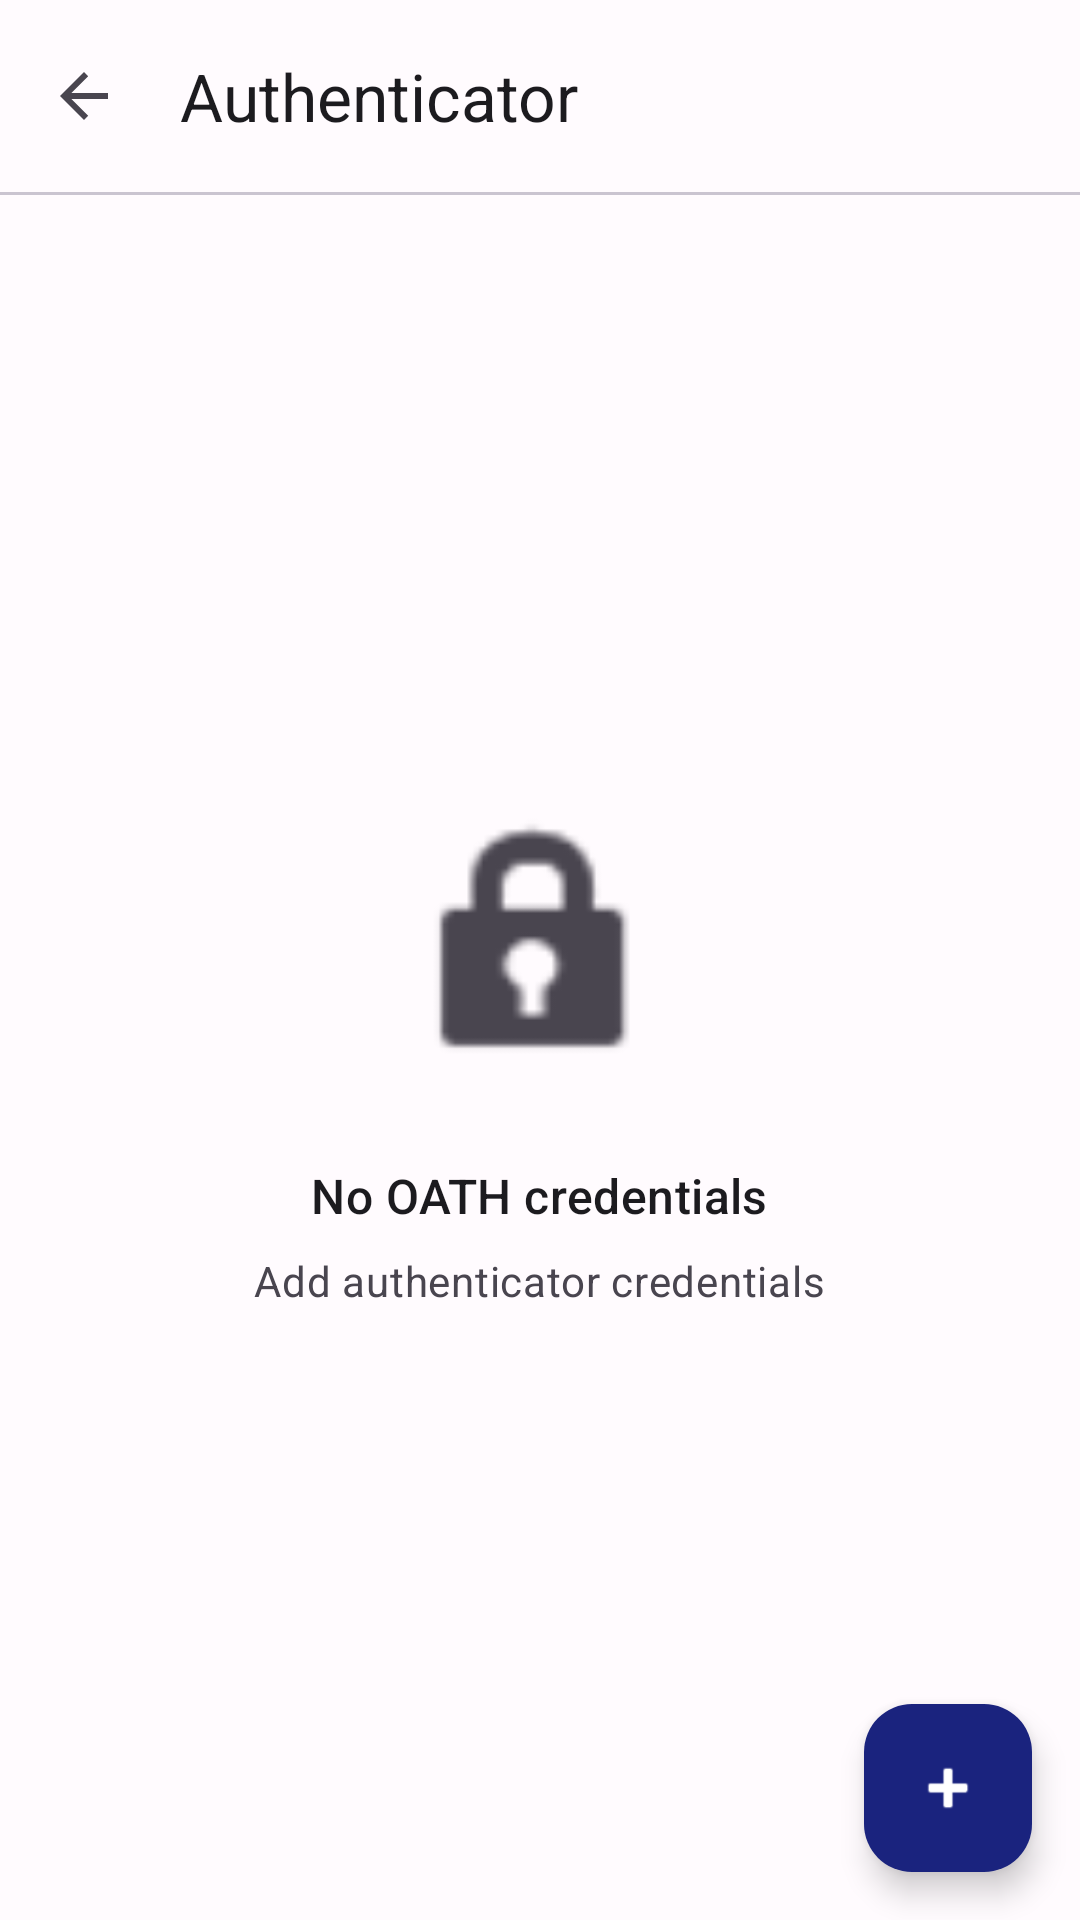

The Android layout XML behind this screen, and the referenced resources:
<!-- AndroidManifest.xml: application theme Theme.xKey -->
<!-- res/layout/activity_oath.xml -->
<androidx.coordinatorlayout.widget.CoordinatorLayout
    xmlns:android="http://schemas.android.com/apk/res/android"
    xmlns:app="http://schemas.android.com/apk/res-auto"
    xmlns:tools="http://schemas.android.com/tools"
    android:id="@+id/coordinatorLayout"
    android:layout_width="match_parent"
    android:layout_height="match_parent"
    android:fitsSystemWindows="true"
    android:background="?android:attr/colorBackground"
    tools:context=".ui.OathActivity">

    <com.google.android.material.appbar.AppBarLayout
        android:id="@+id/appBarLayout"
        android:layout_width="match_parent"
        android:layout_height="wrap_content"
        android:background="?attr/colorSurface"
        app:elevation="0dp">

        <com.google.android.material.appbar.MaterialToolbar
            android:id="@+id/toolbar"
            android:layout_width="match_parent"
            android:layout_height="?attr/actionBarSize"
            app:navigationIcon="?attr/homeAsUpIndicator"
            app:title="Authenticator"
            app:titleTextAppearance="?attr/textAppearanceTitleLarge"
            app:titleTextColor="?attr/colorOnSurface" />

    </com.google.android.material.appbar.AppBarLayout>

    
    <View
        android:layout_width="match_parent"
        android:layout_height="1dp"
        android:background="?attr/colorOutlineVariant"
        app:layout_behavior="@string/appbar_scrolling_view_behavior" />

    
    <FrameLayout
        android:layout_width="match_parent"
        android:layout_height="match_parent"
        app:layout_behavior="@string/appbar_scrolling_view_behavior">

        
        <LinearLayout
            android:id="@+id/emptyState"
            android:layout_width="match_parent"
            android:layout_height="match_parent"
            android:gravity="center"
            android:orientation="vertical"
            android:padding="48dp"
            android:visibility="visible">

            <ImageView
                android:layout_width="96dp"
                android:layout_height="96dp"
                android:layout_marginBottom="24dp"
                android:contentDescription="@null"
                android:src="@android:drawable/ic_lock_idle_lock"
                app:tint="?attr/colorOnSurfaceVariant" />

            <TextView
                android:layout_width="wrap_content"
                android:layout_height="wrap_content"
                android:text="No OATH credentials"
                android:textAppearance="?attr/textAppearanceTitleMedium"
                android:textColor="?attr/colorOnSurface"
                android:fontFamily="sans-serif-medium"
                android:gravity="center" />

            <TextView
                android:layout_width="wrap_content"
                android:layout_height="wrap_content"
                android:layout_marginTop="8dp"
                android:text="Add authenticator credentials"
                android:textAppearance="?attr/textAppearanceBodyMedium"
                android:textColor="?attr/colorOnSurfaceVariant"
                android:gravity="center" />

        </LinearLayout>

        
        <androidx.recyclerview.widget.RecyclerView
            android:id="@+id/recyclerOath"
            android:layout_width="match_parent"
            android:layout_height="match_parent"
            android:clipToPadding="false"
            android:paddingHorizontal="16dp"
            android:paddingTop="12dp"
            android:paddingBottom="88dp"
            android:visibility="gone"
            tools:listitem="@layout/item_oath_credential" />

    </FrameLayout>

    
    <com.google.android.material.floatingactionbutton.FloatingActionButton
        android:id="@+id/fabAdd"
        android:layout_width="wrap_content"
        android:layout_height="wrap_content"
        android:layout_gravity="bottom|end"
        android:layout_margin="16dp"
        android:contentDescription="Add OATH credential"
        android:src="@android:drawable/ic_input_add"
        app:tint="?attr/colorOnPrimary"
        app:backgroundTint="?attr/colorPrimary"
        app:fabSize="normal" />

</androidx.coordinatorlayout.widget.CoordinatorLayout>
<!-- res/layout/item_oath_credential.xml (included above) -->
<com.google.android.material.card.MaterialCardView
    xmlns:android="http://schemas.android.com/apk/res/android"
    xmlns:app="http://schemas.android.com/apk/res-auto"
    xmlns:tools="http://schemas.android.com/tools"
    android:layout_width="match_parent"
    android:layout_height="wrap_content"
    android:layout_marginBottom="12dp"
    android:clickable="true"
    android:focusable="true"
    app:cardBackgroundColor="?attr/colorSurface"
    app:cardCornerRadius="16dp"
    app:cardElevation="2dp"
    app:strokeColor="?attr/colorOutlineVariant"
    app:strokeWidth="1dp"
    app:rippleColor="@color/primary_90">

    <LinearLayout
        android:layout_width="match_parent"
        android:layout_height="wrap_content"
        android:gravity="center_vertical"
        android:orientation="horizontal"
        android:padding="16dp">

        
        <TextView
            android:id="@+id/textIssuerInitial"
            android:layout_width="40dp"
            android:layout_height="40dp"
            android:gravity="center"
            android:textColor="?attr/colorOnPrimary"
            android:textSize="18sp"
            android:textStyle="bold"
            android:fontFamily="sans-serif-medium"
            android:background="@drawable/bg_circle_primary"
            tools:text="G" />

        
        <LinearLayout
            android:layout_width="0dp"
            android:layout_height="wrap_content"
            android:layout_marginStart="12dp"
            android:layout_weight="1"
            android:orientation="vertical">

            <TextView
                android:id="@+id/textIssuer"
                android:layout_width="wrap_content"
                android:layout_height="wrap_content"
                android:ellipsize="end"
                android:maxLines="1"
                android:textAppearance="?attr/textAppearanceBodyMedium"
                android:textColor="?attr/colorOnSurface"
                android:fontFamily="sans-serif-medium"
                tools:text="Google" />

            <TextView
                android:id="@+id/textAccountName"
                android:layout_width="wrap_content"
                android:layout_height="wrap_content"
                android:layout_marginTop="2dp"
                android:ellipsize="end"
                android:maxLines="1"
                android:textAppearance="?attr/textAppearanceBodySmall"
                android:textColor="?attr/colorOnSurfaceVariant"
                tools:text="user@example.com" />

        </LinearLayout>

        
        <LinearLayout
            android:layout_width="wrap_content"
            android:layout_height="wrap_content"
            android:layout_marginStart="12dp"
            android:gravity="end"
            android:orientation="vertical">

            <TextView
                android:id="@+id/textCode"
                android:layout_width="wrap_content"
                android:layout_height="wrap_content"
                android:fontFamily="monospace"
                android:letterSpacing="0.1"
                android:textAppearance="?attr/textAppearanceHeadlineMedium"
                android:textColor="?attr/colorPrimary"
                tools:text="123 456" />

            <TextView
                android:id="@+id/textCountdown"
                android:layout_width="wrap_content"
                android:layout_height="wrap_content"
                android:layout_gravity="end"
                android:layout_marginTop="2dp"
                android:textAppearance="?attr/textAppearanceBodySmall"
                android:textColor="?attr/colorOnSurfaceVariant"
                tools:text="25s" />

            <ProgressBar
                android:id="@+id/progressCountdown"
                style="?android:attr/progressBarStyleHorizontal"
                android:layout_width="match_parent"
                android:layout_height="4dp"
                android:layout_marginTop="4dp"
                android:max="30"
                android:progress="25"
                android:progressTint="?attr/colorPrimary"
                android:progressBackgroundTint="?attr/colorSurfaceVariant" />

        </LinearLayout>

    </LinearLayout>

</com.google.android.material.card.MaterialCardView>
<!-- resources referenced by this layout -->
<resources>
  <color name="primary_90">#C5CAE9</color>
  <color name="primary">#1A237E</color>
  <color name="primary_variant">#0D1442</color>
  <color name="on_primary">#FFFFFF</color>
  <color name="primary_container">#DEE0FF</color>
  <color name="on_primary_container">#00006E</color>
  <color name="inverse_primary">#C5CAE9</color>
  <color name="secondary">#FFB300</color>
  <color name="secondary_variant">#C68400</color>
  <color name="on_secondary">#3E2800</color>
  <color name="secondary_container">#FFDEA6</color>
  <color name="on_secondary_container">#271900</color>
  <color name="tertiary">#00897B</color>
  <color name="on_tertiary">#FFFFFF</color>
  <color name="tertiary_container">#A7F3EC</color>
  <color name="on_tertiary_container">#002020</color>
  <color name="background">#FFFBFE</color>
  <color name="on_background">#1C1B1F</color>
  <color name="surface">#FFFBFE</color>
  <color name="on_surface">#1C1B1F</color>
  <color name="surface_variant">#E7E0EC</color>
  <color name="on_surface_variant">#49454F</color>
  <color name="inverse_surface">#313033</color>
  <color name="inverse_on_surface">#F4EFF4</color>
  <color name="surface_container_lowest">#FFFFFF</color>
  <color name="surface_container_low">#F7F2FA</color>
  <color name="surface_container">#F3EDF7</color>
  <color name="surface_container_high">#ECE6F0</color>
  <color name="surface_container_highest">#E6E0E9</color>
  <color name="surface_dim">#DED8E1</color>
  <color name="surface_bright">#FFFBFE</color>
  <color name="error">#BA1A1A</color>
  <color name="on_error">#FFFFFF</color>
  <color name="error_container">#FFDAD6</color>
  <color name="on_error_container">#410002</color>
  <color name="outline">#79747E</color>
  <color name="outline_variant">#CAC4D0</color>
  <color name="scrim">#000000</color>
  <style name="Widget.xKey.Button" parent="Widget.Material3.Button">
          <item name="backgroundTint">?attr/colorPrimary</item>
          <item name="android:textColor">?attr/colorOnPrimary</item>
          <item name="cornerRadius">12dp</item>
          <item name="android:paddingStart">24dp</item>
          <item name="android:paddingEnd">24dp</item>
          <item name="android:minHeight">48dp</item>
      </style>
  <style name="Widget.xKey.CardView" parent="Widget.Material3.CardView.Elevated">
          <item name="cardBackgroundColor">?attr/colorSurfaceContainerLow</item>
          <item name="cardCornerRadius">16dp</item>
          <item name="cardElevation">2dp</item>
          <item name="contentPadding">16dp</item>
      </style>
  <style name="Widget.xKey.Chip" parent="Widget.Material3.Chip.Suggestion">
          <item name="chipCornerRadius">8dp</item>
          <item name="chipBackgroundColor">?attr/colorSurfaceContainerHigh</item>
          <item name="android:textColor">?attr/colorOnSurface</item>
      </style>
  <style name="Widget.xKey.FloatingActionButton" parent="Widget.Material3.FloatingActionButton.Primary">
          <item name="backgroundTint">?attr/colorPrimary</item>
          <item name="tint">?attr/colorOnPrimary</item>
          <item name="shapeAppearance">@style/ShapeAppearance.xKey.FAB</item>
      </style>
  <style name="Widget.xKey.BottomNavigationView" parent="Widget.Material3.BottomNavigationView">
          <item name="backgroundTint">?attr/colorSurface</item>
          <item name="itemIconTint">@color/bottom_nav_item_color</item>
          <item name="itemTextColor">@color/bottom_nav_item_color</item>
          <item name="labelVisibilityMode">labeled</item>
      </style>
  <style name="Widget.xKey.Snackbar" parent="Widget.Material3.Snackbar">
          <item name="backgroundTint">?attr/colorSurfaceInverse</item>
          <item name="actionTextColorAlpha">1.0</item>
      </style>
  <style name="ShapeAppearance.xKey.FAB" parent="ShapeAppearance.Material3.Corner.Full">
          <item name="cornerFamily">rounded</item>
          <item name="cornerSize">16dp</item>
      </style>
</resources>
